pico-8 play session: hold ← + tap ❎

[t = 1 s] hold ← ~1s, tap ❎ ~2×
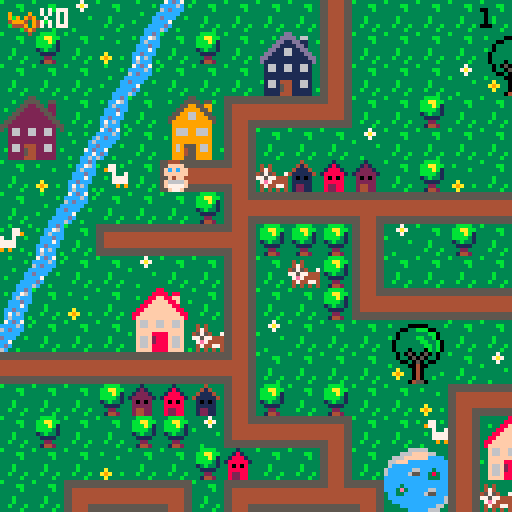
[t = 8 s] hold ← ~8s, tap ❎ ~14×
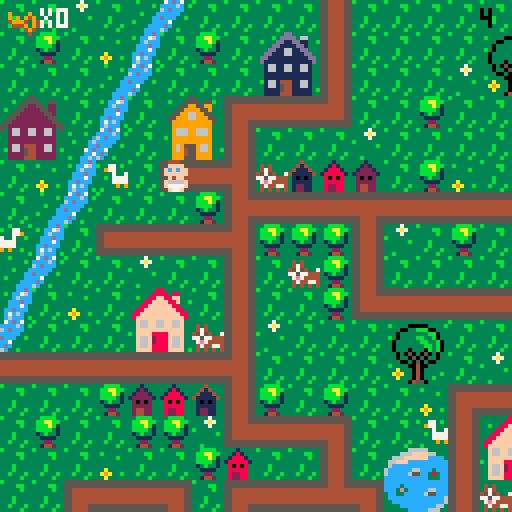

pico-8 cartridge
version 29
__lua__
-- baby search

--menu qui gere les niveaux

function _init()
	create_player()
	scene="intro"
	last=flr(time())
	music(0)
end

function _update()
	if scene=="intro" then
		update_intro()
	elseif scene=="lvl1" then
		update_lvl1()
	elseif scene=="lvl2" then
	 update_lvl2()
 end
end
 
function _draw()
	if scene=="intro" then
		draw_intro()
	elseif scene=="lvl1" then
		draw_lvl1()
	elseif scene=="lvl2" then
	 draw_lvl2()
	end
end
-->8
-- intro

function draw_intro()
	cls()
	map(0,33,0,0)
	print("ouiiiin ! \n j'ai perdu \n mon doudou...",60,20,0)
	print("aide-moi a le retrouver !",20,53,0)
	print("tu as xx secondes \n pour finir le jeu",10,73,2)
	print("press sur ❎ to start",10,100,1)
end

function update_intro()
	if btnp(❎) then
	scene="lvl1"
	test=flr(time())
	end
end
-->8
-- lvl1

-- fonctions principales
function draw_lvl1()
	map_lvl1()
	draw_player()
	draw_ui()
	draw_time()
	stage_clear()
	lose()
end

function update_lvl1()
	player_movement()
	update_camera()
	add_key()
end


--fonction qui cree la map
function map_lvl1()
 cls()
 map(0,0,0,0)
 timer()
end

function add_key()
	mset(spr(68),29,30)
end

--fonctions qui creent et
--affichent le joueur
function create_player()
	p={
		x=5,
		y=5,
		sprite=1,
		keys=0,
		speed=1
		}
end

function draw_player()
	spr(p.sprite, p.x*8, p.y*8, 1, 1, p.flip)
end

-- gestion de la camera
function update_camera()
	local camx=flr(p.x/16)*16
	local camy=flr(p.y/16)*16
	camera(camx*8,camy*8)
end

-- gestion des deplacements
function player_movement()
	newx=p.x
	newy=p.y
	
 if (btnp(⬅️)) newx-=p.speed p.flip=true 
 if (btnp(➡️)) newx+=p.speed p.flip=false
	if (btnp(⬆️)) newy-=p.speed
	if (btnp(⬇️)) newy+=p.speed
	
	--gestion des collisions
if not check_flag(0,newx,newy) then
	p.x=newx
	p.y=newy
	end
	--si flag 0 pas de deplacement
	
	--interdiction sortie de la map
	if not check_flag(0,newx, newy) then
		p.x=mid(0,newx,127)
		p.y=mid(0,newy,63)
	else
		sfx(0)
	end

	--player mvt appelle la 
	--fonction interact pour
	--recupere la cle
	interact(p.x, p.y)
	
end


--recuperation des objets

	--verifie un flag
function check_flag(flag,x,y)
	local sprite=mget(x,y)
	return fget(sprite,flag)
end

 --verifie si la tile a 
 --le flag 1
function interact(x,y)
	if check_flag(1,x,y) then
		pick_up_key(x,y)
	end 
	if check_flag(2,x,y) then
		pick_up_stroller(x,y)
	end
end

	--recupere la cle et keys +1
function pick_up_key(x,y)
	next_tile(x,y)
	p.keys+=1
	sfx(1)
end

	--remplace la tuile objet
	--par une tuile vide
function next_tile(x,y)
	local sprite=mget(x,y)
	mset(x,y,sprite+1)
end



-->8
-- fins de niveau

-- niveaux
--page game over

function draw_gameover()
	cls()
	map(17,33,0,0)
	print("ho non le temps est\nfini! \nmon doudou...",50,20,0)
	print("tu peux recommencer si tu veux!",3,53,0)
	print("press sur ❎ si tu veux\nretenter ta chance",3,60,1)
end

--fin de niveau
--game over par fin du chrono
function lose()
 if(time() - last - test) > (30-last)  then
 draw_gameover()
 music(8)
 	if (btn(❎)) then
		_init()
		end	 
 end
end

--niveau gagne
function stage_clear()
 if (p.keys == 1) then
 cls()
 print("niveau 1 complete", 5, 50, 7)
 print("appuyez sur ❎", 5, 60, 7)
 print("pour continuer", 5, 70, 7)
 	if (btn(❎)) then
 	 scene="lvl2"
 	 up_player2()
 	end 
 end
end




-->8
-- user interface
function draw_ui()
 camera()
	spr(70,2,2)
	print("x"..p.keys,10,2,7)
end

function timer()
 check = flr(time())
end

function draw_time()
 camera()
 print(check - test, 120, 2, 0)
end
-->8
--lvl2

function global_lvl2()
 update_lvl2()
 draw_lvl2()
end

function update_lvl2()
 update_camera()
 player_movement()
 update_run()
end

function draw_lvl2()
 map_lvl2()
 draw_player()
 draw_ui()
 draw_time()
end

function map_lvl2()
 cls(0)
 map(0,0,0,0)
end

function up_player2()
	p={
		x=37,
		y=8,
		sprite=1,
		keys=1,
		speed=1,
		stroller=0,
		}
end

 --verifie si la tile a
 --le flag 1
--recupere la cle et stroller +1
function pick_up_stroller(x,y)
	next_tile(x,y)
	p.stroller+=1
	sfx(1)
end

function update_run()
 if p.stroller == 1 then
 p.speed=2
 end
 
end
__gfx__
00044400000444003331333333313333333433333333b33333333333b333333333bbbb3333337333333333333333ccdc37cdc7333333333333b3333333333333
0044440000ffff00331213333318133333414333333b4b33343433333333bb333bbaabb33337a7333b3333333b3cc76ccccc6c3b3b333b33333333b333333333
0ffffff00ffcfcf031222133318881333411143333bb44333474333333333b333bbbab133333733333333b33333c6ccc6cdccc333333333c3333333333333333
0ffffff00ffffff01222221318888813411111433b444bb345754337333333333bbbb313b33333333333333333cccdccccccc33333b333c6333b333c33333333
00ffff0000ff4f0032020233380808333101013333bb4bb377577444333b3333313b3313333333b33333333333ccc7c3dccc33b3333333cc333333cc33333333
0f6666f00f6666f0322222333888883331111133333b444b37e74444333b3333331111333333333333a333333ccdccc3cc733333333337cd3b3333cc33333333
0f7777f00f7777f0324422333822883331221133333b4b333474477433b333b333322333333333333a9a33b33c7c6c33cdc3333333333cc733333ccc33333333
00f77f0000f77f00324422333822883331221133333343333434343433333b333314423333b3333333a333333c6ccc3b6c33b3333b33cc6c3333cccc33333333
55555555554444555555555555555555554444555544445555444455555555555544445555444455555555555555555555555555554444550000000000000000
55555555554444555555555555555555554444555544445555444455555555555544445555444455555555555555555555555555554444550000000000000000
44444444554444555544444444444455554444444444445544444444444444444444445555444444554444444444445555444455554444550000000000000000
44444444554444555544444444444455554444444444445544444444444444444444445555444444554444444444445555444455554444550000000000000000
44444444554444555544444444444455554444444444445544444444444444444444445555444444554444444444445555444455554444550000000000000000
44444444554444555544444444444455554444444444445544444444444444444444445555444444554444444444445555444455554444550000000000000000
55555555554444555544445555444455555555555555555555555555554444555544445555444455555555555555555555444455555555550000000000000000
55555555554444555544445555444455555555555555555555555555554444555544445555444455555555555555555555444455555555550000000000000000
33333333333333333333333883333333333333355333333333333335533333333333333dd333333333333366666333333333330b0333333333333330b0333333
3b3333000003333b3333338888388333333b33555533553333b3335555355b333333b3dddd3663333333666ffff663333b3330bbb033b3333b33330bb033b333
33330033bbb0033333b3388ff88ff333333335522553223333333559955993333b333dd11dd1133b33666ffffffcccc333330bb3bb03333b333330bbbb03333b
33303333333bb033333388ffff88f33b3b3355222255223333335599995593333333dd1111dd1333366fffcccccccccc3b303b33b33003333333303bbb033333
3b303333bb33b03333388ffffff8833333355222222552333335599669955333333dd116611dd33336cccccccccccccc330333333b3303333b330b33b3303333
330333333bb33b033388ffffffff88333355222222225533335599966999553333dd11166111dd336cccccc66ccc3ccc3330bbbbbbb033333330bbb333303333
3303333333bb3b03388ffffffffff883355222222222255333599999999995333dd1111111111dd36ccccc655cc383cc330bb33bb3bb03333330bbbbbb303333
33033303330b3b0338ffffffffffff83552222222222225533399999999993333d111111111111d3ccccccccccc333cc30bbb333333b30333330bbb3bbb03333
333030503050303333f66ff66ff66f33532662266226623533396669966693333316611661166133cccccccccccccccc0333333bbbb33303330bbbbb3bbb0333
333033050503303333f66ff66ff66f33332662266226623333396669966693333316611661166133cccc3ccccccccccc0333b3bb33330033330bbbbbb3333033
333300305030033333ffffffffffff3333222222222222333b399999999993333311111111111133ccc3e3ccccc66ccc30bbbbbbbb3b033b330bbbbbbb333033
3b33330040033333b3ffff8888ffff333322222222222233333999999999933333111111111111333cc33ccccc655ccc0bbb3bb3bbbbb0333b0bbbbb3bb33033
333a33304033333333f66f2888f66f33332662444226623333396955596693333b166144411661333cccccccccccccc6bbbbbb3333bbbb033330bbbbbb33033b
33a9a330403333b333f66f2888f66f333b2662544226623b333969455966933b331661544116613333ccccccccccccc63b3333344333b33038330b3333303333
333a33304033b33333f66f8888f66f3333222254422222333339994559999333331111544111113b3333ccccccccc66333300044540333338e83300450033b33
333333045503333333ffff8888ffff3b332222444222223333399955599993333311114441111133333333ccccc6663300000444455000003833304455003333
33344443330044033333333333b3333b666666666666666600000000000000000566666666666650000000006666666605666666666666500000000000000000
3444773330044003b33773b3b3377333966669666666666690000900055555550566666666666650555555506666666605666666666666500000000000000000
40443333099999903397733333377933969694966666666690909490056666660566666666666650666666506666666605666666666666500000000000000000
444444439909909933337337733733b3499946946666666649994094056666660566666666666650666666506666666605666666666666500000000000000000
344444449999999933b3777777773333644496946666666604449094056666660566666666666650666666506666666605666666666666500000000000000000
33347444909999093333777777773333666649466666666600004940056666660566666666666650666666506666666605666666666666500000000000000000
33443344990000993333393993933b33666664666666666600000400056666660555555555555550666666505555555505666666666666500000000000000000
34434443099999903b3333333333333b666666666666666600000000056666660000000000000000666666500000000005666666666666500000000000000000
00888800333cccc3b3333333000444005ffff55533004403b3333333221dd2222222222222222222222222222222222222222222222222220000000000000000
088888802333dddc3333bb3350ffffdcff5f5f55300440033333bb3311cccccccccccccccccccccccccccccc2222222222222222222222220000000000000000
8888888832333ddc33333b335ffcfcfcfffff6440999999033333b3311c0000000000000000000000000000c2222222220022222222222220000000000000000
88777788323333dc333333335ffffffc46666614990990993333333311c0700777700000007777700777000c2222222207702222222222220000000000000000
887777883cccccc3333b33330cff4fc64666611f99999999333b333311c0000000000000000000000000000c2202220207702222222222220000000000000000
8888888832cccc23333b333302cccc26f111111f90999909333b333311c0000000000000000000000000000c2220220207702222222222220000000000000000
08888880252cc25233b333b3252cc252ff11115f9900009933b333b311c0777770777770000777770777770c2222022207702222222222220000000000000000
008888003233332333333b330266002655dd5dd50999999033333b3311c0700070700070000700070700070c2222222207702222222222220000000000000000
3300000330000033c6c666ee6666c6c666622666666622662222222211c0700070700070070700070700070d2000222207700022222222220000000000000000
300bbb0330b3bb00666c6fffff6c666666244222222244262222222211c0700070700070000700070700070d2222222207707700022222220000000000000000
00bb3bb00bbb333066c6f87878f6c66666244244444244262222222211d0700070700070070700070700070d2222222207707707700022220000000000000000
0bbb3bb003bbbbbb6c6f8888888f66c666622457457422662222222211d0700070700070000700070700070d2200222207707707707702220000000000000000
0b3bbb330333b33066ef8228228fe66666662455455426662222222211d0777770777770000777770777770d2077002207777777777702220000000000000000
00333b30000333006ef822222228fe6666662444444426662222222211d0000000000000000000000000000d2077770077777777777702220000000000000000
30033330330450036ef882222288fe6666662444544426662222222211d0000000000000000000000000000d2207777777777777777702220000000000000000
3000040033045033666f822f228f666666666244444266662222222211dddddddddddddddddddddddddddddd2220777777777777777702220000000000000000
00b00440304500336666f8fff8f66666666662222222666600000000000000000000000000000000000000002222077777777777777702220000000000000000
0bbb00400450bb006ff66fffff666ff6666622444442266600000000000000000000000000000000000000002222207777777777777702220000000000000000
00bbb004450bbb336ff6eeeeeeee6ff6666244444444426600000000000000000000000000000000000000002222220777777777777702220000000000000000
003340044533bb3066eeeeeeeeeeee66662444244424442600000000000000000000000000000000000000002222222077777777777022220000000000000000
300004044445330366ffeeeeeeeeff66662442444442442600000000000000000000000000000000000000002222222207777777770222220000000000000000
333330444500003366ff77777777ff66662224444444222600000000000000000000000000000000000000002222222220000000002222220000000000000000
3b333304450333336ffff777777ffff6666644422244466600000000000000000000000000000000000000002222222222222222222222220000000000000000
33333044455033b36ffff777777ffff6666644466644466600000000000000000000000000000000000000002222222222222222222222220000000000000000
05050505050505050505050505050505050505050505050505050505050505058005050505050505050505050505050505050505050505050505050505050505
05058500000000000000000000000000000000000000000000000000000000000000000000000000000000000000000000000000000000000000000000000000
54545454545454545454545454545454056666666666666666666666666666666666050000000000000000000000000000000000000000000000000000000000
00000000000000000000000000000000000000000000000000000000000000000000000000000000000000000000000000000000000000000000000000000000
54545454545454545454545454545454056666666666666666666666666666666666050000000000000000000000000000000000000000000000000000000000
00000000000000000000000000000000000000000000000000000000000000000000000000000000000000000000000000000000000000000000000000000000
545454545454545454545454545454540566758595a5666666666666666666666666050000000000000000000000000000000000000000000000000000000000
00000000000000000000000000000000000000000000000000000000000000000000000000000000000000000000000000000000000000000000000000000000
545426365454545454545454545454540566768696a6666666666666666666666666050000000000000000000000000000000000000000000000000000000000
00000000000000000000000000000000000000000000000000000000000000000000000000000000000000000000000000000000000000000000000000000000
54542737545454545454545454545454056666666666666666666666666666666666050000000000000000000000000000000000000000000000000000000000
00000000000000000000000000000000000000000000000000000000000000000000000000000000000000000000000000000000000000000000000000000000
54545454545454545454545454545454056666666666666666666666666666666666050000000000000000000000000000000000000000000000000000000000
00000000000000000000000000000000000000000000000000000000000000000000000000000000000000000000000000000000000000000000000000000000
54545454545454545454545454545454056666666666666666666666666666666666050000000000000000000000000000000000000000000000000000000000
00000000000000000000000000000000000000000000000000000000000000000000000000000000000000000000000000000000000000000000000000000000
54545454545454545454545454545454056666666666666666666666666666666666050000000000000000000000000000000000000000000000000000000000
00000000000000000000000000000000000000000000000000000000000000000000000000000000000000000000000000000000000000000000000000000000
54545454545454545454545454545454056666666666666666666666666666666666050000000000000000000000000000000000000000000000000000000000
00000000000000000000000000000000000000000000000000000000000000000000000000000000000000000000000000000000000000000000000000000000
54545454545454545454545454545454056666666666666666666666666666666666050000000000000000000000000000000000000000000000000000000000
00000000000000000000000000000000000000000000000000000000000000000000000000000000000000000000000000000000000000000000000000000000
545454545454545454545454545454540566666666b5c5d566d5d5d5666666666666050000000000000000000000000000000000000000000000000000000000
00000000000000000000000000000000000000000000000000000000000000000000000000000000000000000000000000000000000000000000000000000000
545454545454545454545454544656540566666666b6c6d666666666666666666666050000000000000000000000000000000000000000000000000000000000
00000000000000000000000000000000000000000000000000000000000000000000000000000000000000000000000000000000000000000000000000000000
545454545454545454545454544757540566666666b7c7d766666666666666666666050000000000000000000000000000000000000000000000000000000000
00000000000000000000000000000000000000000000000000000000000000000000000000000000000000000000000000000000000000000000000000000000
54545454545454545454545454545454056666666666666666666666666666666666050000000000000000000000000000000000000000000000000000000000
00000000000000000000000000000000000000000000000000000000000000000000000000000000000000000000000000000000000000000000000000000000
54545454545454545454545454545454056666666666666666666666666666666666050000000000000000000000000000000000000000000000000000000000
00000000000000000000000000000000000000000000000000000000000000000000000000000000000000000000000000000000000000000000000000000000
00000000000000000000000000000000000000000000000000000000000000000000050000000000000000000000000000000000000000000000000000000000
__gff__
0000010101010101010101010101010000000000000000000000000000000000010101010101010101010101010101010101010101010101010101010101010101000101020000000000000000000000010400000100000000000000000000000101000000000000000000000000000001010000000000000000000000000000
0000000000000000000000000000000000000000000000000000000000000000000000000000000000000000000000000000000000000000000000000000000000000000000000000000000000000000000000000000000000000000000000000000000000000000000000000000000000000000000000000000000000000000
__map__
070709070e0c070707071107070707070707070704020307432a2b4207072021082c2d2c2d56565656565656565656565660615656565656565656565656565650500000000000000000000000000000000000000000000000000000000000000000000000000000000000000000000000000000000000000000000000000000
0708070a0b07080728291107070707202107070707110707073a3b4207073031083c3d3c3d56565656565656565656565670715656565656565656565656565650500000000000000000000000000000000000000000000000000000000000000000000000000000000000000000000000000000000000000000000000000000
0707070e0c0707073839110707070930310707080714101013074222232021070820212c2d5656202160612e2f2c2d56562e2f565620212e2f606160612c2d5650500000000000000000000000000000000000000000000000000000000000000000000000000000000000000000000000000000000000000000000000000000
2425070b072627121010150707080707070707070707070811070732330431070830313c3d5656303170713e3f3c3d56563e3f565630313e3f707170713c3d5650500000000000000000000000000000000000000000000000000000000000000000000000000000000000000000000000000000000000000000000000000000
34350d0c07363711070707090707070707070712101010101508070711070707085656565656562c2d5656565656565656565656562e2f5656565656562c2d5650500000000000000000000000000000000000000000000000000000000000000000000000000000000000000000000000000000000000000000000000000000
070a0b42071a10180604030207080a0703070711080807070707070811070707085156565656563c3d5656565656565656565656563e3f5656565656563c3d5650500000000000000000000000000000000000000000000000000000000000000000000000000000000000000000000000000000000000000000000000000000
070e0c0707070819101010171010101010171018070707121010101015070808082e2f60612021606120212e2f606156562c2d5656606156562e2f56562c2d5650500000000000000000000000000000000000000000000000000000000000000000000000000000000000000000000000000000000000000000000000000000
430b071a10101018080808110907080707110711400707110407070707070708083e3f70713031707130313e3f707156563c3d5656707156563e3f56563c3d5650500000000000000000000000000000000000000000000000000000000000000000000000000000000000000000000000000000000000000000000000000000
0e0c070709070711070608110707070704110711030808110708202107121017082e2f10541056565656565656202156562c2d56562e2f56562e2f20212c2d5650500000000000000000000000000000000000000000000000000000000000000000000000000000000000000000000000000000000000000000000000000000
0b070a0722230711070708141010101010150714101010180707303107110911083e3f56565656565656565656303156563c3d56563e3f56563e3f30313c3d5650500000000000000000000000000000000000000000000000000000000000000000000000000000000000000000000000000000000000000000000000000000
0c0707073233061109070707202107070707072627070811242507070a110a11082e2f202160612c2d2c2d5656202156562e2f5656202156565656565656565650500000000000000000000000000000000000000000000000000000000000000000000000000000000000000000000000000000000000000000000000000000
1010101010101018070707073031070907070736370708113435071210150711083e3f303170713c3d3c3d5656303156563e3f5656303156565656565656565650500000000000000000000000000000000000000000000000000000000000000000000000000000000000000000000000000000000000000000000000000000
070707080203041108070807070a12101010101013070711070707110807071108565656565656565656565656565656562e2f56562c2d2c2d2c2d60612c2d2e50500000000000000000000000000000000000000000000000000000000000000000000000000000000000000000000000000000000000000000000000000000
070807070808091410101307074211222307070411030711060704110709121508565656565656565656565656565656563e3f56563c3d3c3d3c3d70713c3d3e50500000000000000000000000000000000000000000000000000000000000000000000000000000000000000000000000000000000000000000000000000000
0707070a07070803070711072a2b11323320210719101016101010154207110a082c2d5656202160612c2d2c2d202160612c2d5656565656565656565656565650500000000000000000000000000000000000000000000000000000000000000000000000000000000000000000000000000000000000000000000000000000
0707121010130712101016133a3b11060730310a112627072223070707071410083c3d5656303170713c3d3c3d303170713c3d5656565656565656565656565650500000000000000000000000000000000000000000000000000000000000000000000000000000000000000000000000000000000000000000000000000000
20211128291410150707071410101507070907071136370832330a070420210708565656565656565656565656565656562e2f2c2d2021202156562e2f2c2d6050500000000000000000000000000000000000000000000000000000000000000000000000000000000000000000000000000000000000000000000000000000
30311138390a0907072627070707040a070a090711080712101010101330310708565656565656565656565656565656563e3f3c3d3031303156563e3f3c3d7050500000000000000000000000000000000000000000000000000000000000000000000000000000000000000000000000000000000000000000000000000000
07071910101010130736370707071210101013081107071108072a2b11070a0708565660612e2f20212021565660612e2f565656562c2d56565656565656565650500000000000000000000000000000000000000000000000000000000000000000000000000000000000000000000000000000000000000000000000000000
07041122230808191010101303071140070711081107041107073a3b1107070908565670713e3f30313031565670713e3f565656563c3d56565656565656565650500000000000000000000000000000000000000000000000000000000000000000000000000000000000000000000000000000000000000000000000000000
070711323306081109070a19101015070707141016101016101307081106070308565656565656565656562e2f56565656565656562c2d56562e2f2e2f2e2f5650500000000000000000000000000000000000000000000000000000000000000000000000000000000000000000000000000000000000000000000000000000
09071410101010180a0a09110720210707070708090702020a1910101610101008565656565656565656563e3f56565656565656563c3d56563e3f3e3f3e3f5650500000000000000000000000000000000000000000000000000000000000000000000000000000000000000000000000000000000000000000000000000000
070a090707070711072021110730020709070607090709090711020709080707082c2d2e2f2021565660612c2d2c2d5656202156562c2d56562e2f56562e2f5650500000000000000000000000000000000000000000000000000000000000000000000000000000000000000000000000000000000000000000000000000000
0a09070808121018033031141710101010101307070809090711070707070907083c3d3e3f3031565670713c3d3c3d5656303156563c3d56563e3f56563e3f5650500000000000000000000000000000000000000000000000000000000000000000000000000000000000000000000000000000000000000000000000000000
0a0908080311091410101307110607090708110407070a09081108030607070708565656562c2d565656565656606156562c2d56562c2d56562e2f565656565650500000000000000000000000000000000000000000000000000000000000000000000000000000000000000000000000000000000000000000000000000000
070408121015070807071107110722230a07110709090904031910101013070808565656563c3d565656565656707156563c3d56563c3d56563e3f565656565650500000000000000000000000000000000000000000000000000000000000000000000000000000000000000000000000000000000000000000000000000000
070804141307041417101610150732330707141010101010101526270811070a0856562c2d2e2f56562e2f565620215656202156562c2d56562e2f2e2f2e2f2e50500000000000000000000000000000000000000000000000000000000000000000000000000000000000000000000000000000000000000000000000000000
1010101015070a0711040a070809070703070a4009070702080736370a1107070856563c3d3e3f56563e3f565630315656303156563c3d56563e3f3e3f3e3f3e50500000000000000000000000000000000000000000000000000000000000000000000000000000000000000000000000000000000000000000000000000000
282907070a0926271107070707121010171013072021090a09070707071109070856565656565656562e2f56562c2d2c2d2e2f5656606156565656565656565650500000000000000000000000000000000000000000000000000000000000000000000000000000000000000000000000000000000000000000000000000000
383920210909363711072a2b4211202111080207303107070a08070a47114a090856565656565656563e3f56563c3d3c3d3e3f5656707156565656565656565650500000000000000000000000000000000000000000000000000000000000000000000000000000000000000000000000000000000000000000000000000000
0707303124250a0811073a3b421130311108080803070804032627074c444d0a0820212c2d606160612e2f56565656565656565656565656562e2f606120215650500000000000000000000000000000000000000000000000000000000000000000000000000000000000000000000000000000000000000000000000000000
0707070734350808141010101015090a14101010101010101b363707484b49070830313c3d707170713e3f56565656565656565656565656563e3f707130315650500000000000000000000000000000000000000000000000000000000000000000000000000000000000000000000000000000000000000000000000000000
